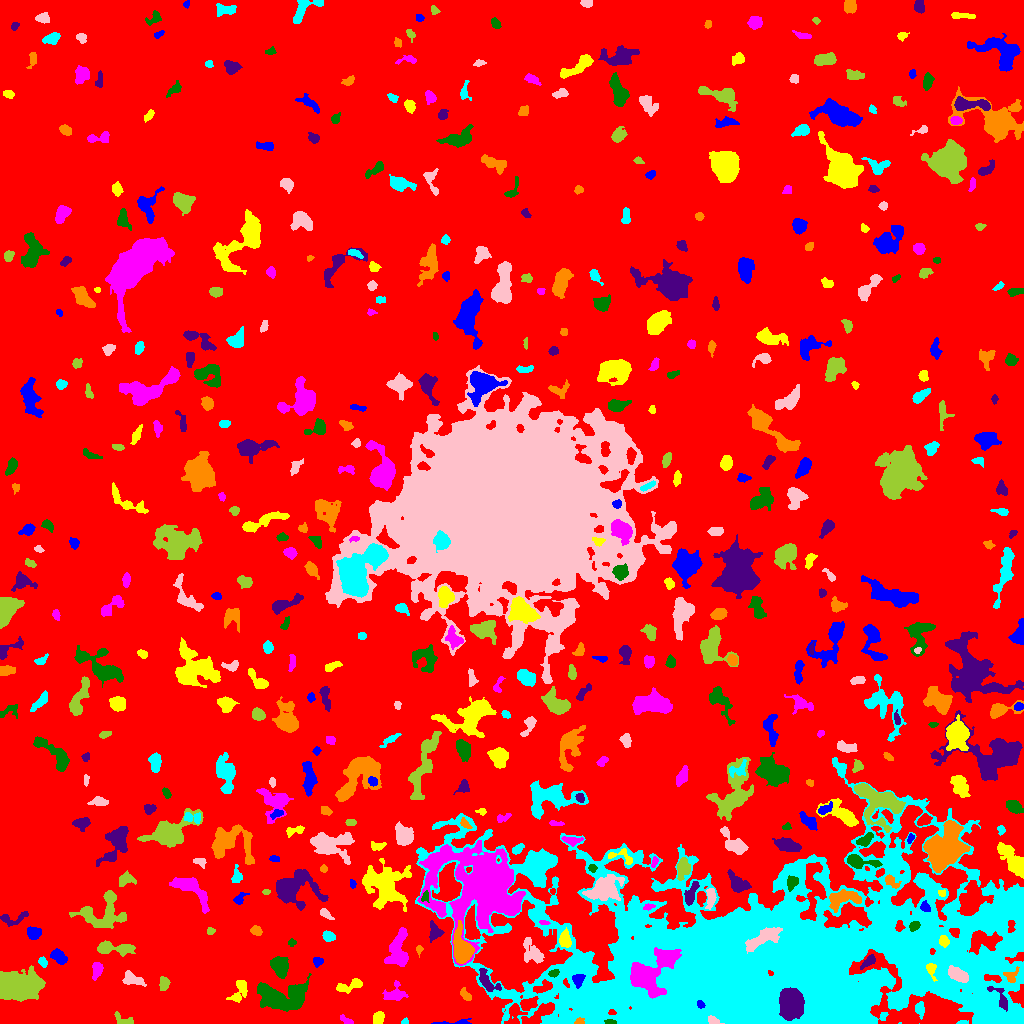

Values plotted in this chart, from the file beside it:
ID, X, Y, A, B, theta, total_flux, mu_max, mu_median, mu_mean, R_fwhm, R_e, R10, R90, x_start, x_end, y_start, y_end, area, greylevel
0, 516.8, 504.6, 299.7, 296.9, 0.2137, 2317215, 42.0, 2.0, 2.889, 29.07, 241.2, 82.94, 390.6, 0, 1023, 0, 1023, 801983, 2.889
1, 457.4, 0.9671, 9.967, 1.16, 0.04667, 152.0, 6.0, 1.0, 1.407, 2.523, 2.326, 0.7979, 4.222, 431, 471, 0, 5, 108, 8.407
2, 378.9, 6.071, 2.902, 2.524, 1.236, 324.0, 6.0, 2.0, 2.436, 4.297, 3.338, 1.262, 5.47, 373, 384, 0, 12, 133, 9.436
3, 347.2, 2.103, 3.209, 1.403, -0.526, 174.0, 8.0, 1.0, 2.122, 2.459, 2.185, 0.7979, 3.909, 340, 353, 0, 9, 82, 9.122
4, 609.5, 1.909, 2.486, 1.214, -0.04773, 154.0, 6.0, 2.0, 2.8, 2.877, 2.111, 0.7979, 3.385, 604, 616, 0, 4, 55, 20.8
5, 790.8, 21.17, 6.609, 4.941, -1.522, 9484, 41.0, 10.0, 13.41, 7.421, 7.047, 2.764, 11.89, 779, 804, 3, 36, 707, 38.41
6, 578.6, 1.618, 2.133, 1.485, 0.1352, 152.0, 7.0, 2.0, 2.576, 2.394, 2.034, 0.7979, 3.338, 574, 584, 0, 6, 59, 22.58
7, 404.4, 1.5, 1.596, 1.278, 0.5004, 118.0, 8.0, 3.0, 2.878, 2.185, 1.693, 0.5642, 2.764, 401, 408, 0, 6, 41, 9.878
8, 713.4, 2.66, 3.043, 1.728, -0.4189, 356.0, 9.0, 4.0, 4.045, 3.385, 2.821, 1.128, 4.406, 708, 724, 0, 8, 88, 38.05
9, 123.1, 3.565, 5.922, 2.416, -0.3527, 230.0, 4.0, 2.0, 1.729, 4.951, 3.742, 1.262, 5.754, 114, 133, 0, 12, 133, 7.729
10, 515.3, 9.743, 5.706, 4.033, 1.347, 424.0, 5.0, 2.0, 1.835, 4.652, 4.334, 1.693, 7.114, 504, 527, 0, 20, 231, 10.84
11, 700.6, 18.78, 2.185, 1.601, -0.9481, 277.0, 9.0, 4.5, 4.776, 3.038, 2.394, 0.9772, 3.656, 697, 705, 15, 23, 58, 37.78
12, 239.9, 32.95, 6.559, 3.532, 1.16, 837.0, 8.0, 3.0, 3.459, 5.89, 5.078, 1.954, 7.858, 226, 247, 21, 43, 242, 8.459
13, 395.2, 29.68, 5.685, 4.424, 0.2079, 908.0, 7.0, 3.0, 3.603, 6.206, 5.382, 2.034, 8.058, 382, 408, 23, 43, 252, 8.603
14, 278.9, 26.71, 12.78, 6.288, 0.01878, 6609, 25.0, 5.0, 6.417, 6.358, 8.556, 3.038, 15.21, 257, 311, 12, 50, 1030, 12.42
15, 1000, 25.81, 8.276, 3.086, -0.9528, 496.0, 5.0, 2.0, 2.624, 5.412, 4.618, 1.784, 7.024, 987, 1007, 12, 37, 189, 16.62
16, 465.7, 28.41, 3.566, 1.869, -0.8348, 284.0, 5.0, 3.0, 2.705, 4.334, 3.192, 1.262, 4.918, 460, 471, 23, 36, 105, 9.705
17, 603.4, 23.21, 10.05, 2.976, 0.8969, 880.0, 10.0, 3.0, 3.398, 4.983, 4.787, 1.784, 7.736, 593, 622, 12, 38, 259, 22.4
18, 132.4, 43.92, 5.885, 2.94, -0.2978, 883.0, 9.0, 4.0, 4.069, 5.352, 4.853, 1.871, 7.291, 122, 146, 37, 53, 217, 9.069
19, 163.6, 39.78, 3.363, 2.433, 1.528, 569.0, 8.0, 4.0, 4.445, 5.14, 3.656, 1.493, 5.614, 159, 170, 33, 47, 128, 9.445
20, 425.5, 42.5, 9.566, 2.988, 0.01038, 1043, 9.0, 3.0, 3.849, 5.202, 5.14, 1.954, 8.195, 408, 441, 36, 50, 271, 8.849
21, 577.2, 44.03, 2.933, 2.599, 1.382, 388.0, 8.0, 2.0, 2.874, 3.613, 3.09, 1.128, 5.202, 572, 585, 35, 49, 135, 21.87
22, 349.2, 37.68, 7.956, 2.342, 0.263, 711.0, 8.0, 3.0, 3.276, 5.171, 4.334, 1.693, 6.956, 336, 362, 30, 45, 217, 9.276
23, 97.17, 54.06, 3.921, 2.399, 1.326, 512.0, 8.0, 3.0, 3.261, 4.478, 3.742, 1.493, 5.997, 92, 103, 43, 61, 157, 9.261
24, 553.5, 50.29, 2.7, 1.598, 0.2584, 247.0, 6.0, 3.5, 3.338, 3.909, 2.706, 1.128, 4.107, 548, 559, 46, 54, 74, 17.34
25, 487.3, 41.6, 7.15, 3.118, -0.8627, 661.0, 7.0, 3.0, 2.687, 4.886, 4.82, 1.871, 7.464, 479, 501, 32, 55, 246, 11.69
26, 1011, 47.23, 3.751, 3.18, 0.7675, 321.0, 5.0, 2.0, 2.45, 4.37, 3.478, 1.382, 5.499, 1003, 1019, 41, 57, 131, 17.45
27, 775.6, 60.87, 123.1, 43.38, 0.02098, 607224, 104.0, 9.0, 10.69, 8.649, 69.19, 23.49, 113.6, 415, 1023, 0, 266, 56780, 14.69
28, 957.9, 48.7, 5.679, 2.732, -0.4846, 1378, 11.0, 6.0, 5.468, 6.358, 5.078, 2.034, 7.695, 948, 968, 41, 58, 252, 24.47
29, 14.41, 37, 9.742, 5.468, 0.02563, 24300, 70.0, 13.0, 20.66, 9.525, 8.444, 3.385, 14.37, 0, 45, 22, 58, 1176, 26.66
30, 207, 63.87, 6.445, 2.244, 0.7187, 644.0, 8.0, 3.0, 3.253, 5.202, 4.297, 1.596, 6.747, 199, 218, 54, 75, 198, 9.253
31, 317.6, 61.95, 2.493, 2.104, 0.1807, 196.0, 5.0, 2.0, 2.227, 3.241, 2.821, 0.9772, 4.549, 313, 323, 56, 66, 88, 11.23
32, 931.3, 54.4, 3.585, 2.101, -1.341, 286.0, 6.0, 2.0, 2.403, 4.146, 3.09, 1.128, 4.853, 926, 937, 42, 60, 119, 27.4
33, 646.3, 48.76, 12.04, 6.926, 0.6429, 12146, 58.0, 6.0, 10.24, 6.333, 7.225, 2.706, 14.85, 630, 681, 25, 76, 1186, 37.24
34, 279.4, 57.69, 5.152, 4.236, -1.242, 1281, 8.0, 4.0, 4.054, 7.756, 5.944, 2.326, 8.867, 270, 288, 45, 67, 316, 9.054
35, 867.9, 61.63, 4.374, 1.75, 0.6863, 270.0, 6.0, 2.0, 2.077, 3.613, 3.192, 1.128, 5.293, 860, 875, 54, 69, 130, 30.08
36, 419.3, 73.77, 2.144, 1.547, 1.521, 107.0, 4.0, 2.0, 1.945, 3.141, 2.185, 0.7979, 3.523, 416, 423, 66, 78, 55, 8.945
37, 42.75, 61.42, 2.386, 1.787, -1.106, 232.0, 7.0, 3.0, 2.9, 3.241, 2.646, 0.9772, 4.146, 38, 47, 56, 67, 80, 9.9
38, 531.9, 70.71, 6.601, 4.364, -0.9355, 738.0, 6.0, 2.0, 2.243, 6.283, 5.352, 2.034, 8.519, 523, 544, 60, 86, 329, 9.243
39, 114.1, 75.05, 10.75, 2.633, -0.05608, 1046, 7.0, 3.0, 2.963, 6.383, 5.557, 2.326, 8.867, 97, 135, 67, 83, 353, 8.963
40, 366.8, 69.1, 2.686, 2.057, -1.093, 278.0, 7.0, 3.0, 2.957, 3.192, 2.821, 1.128, 4.583, 361, 372, 64, 75, 94, 11.96
41, 58.64, 66.88, 4.347, 2.698, -0.6655, 929.0, 9.0, 5.0, 4.864, 5.642, 4.406, 1.784, 6.817, 50, 67, 59, 75, 191, 9.864
42, 943.4, 82.58, 2.712, 2.125, -1.242, 450.0, 13.0, 4.0, 4.327, 2.459, 2.877, 0.9772, 4.754, 939, 949, 76, 88, 104, 24.33
43, 397.8, 71.98, 9.521, 4.69, 1.429, 2435, 11.0, 4.0, 4.543, 7.024, 7.313, 2.764, 11.45, 384, 408, 57, 96, 536, 9.543
44, 291.6, 80.88, 1.98, 1.598, 0.0234, 125.0, 5.0, 2.0, 2.232, 2.646, 2.111, 0.7979, 3.568, 288, 296, 77, 85, 56, 8.232
45, 434.7, 91.43, 3.814, 2.594, -1.562, 435.0, 7.0, 2.0, 2.39, 3.989, 3.432, 1.382, 5.698, 429, 444, 81, 103, 182, 10.39
46, 256.1, 92.55, 2.773, 2.195, -0.5118, 286.0, 6.0, 3.0, 2.804, 4.222, 3.141, 1.262, 4.886, 250, 262, 88, 98, 102, 8.804
47, 328.3, 87.32, 3.033, 2.215, -0.4324, 282.0, 6.0, 2.0, 2.35, 4.068, 3.29, 1.262, 5.14, 322, 335, 82, 93, 120, 11.35
48, 763, 85.1, 10.56, 3.334, 0.5142, 1798, 11.0, 4.0, 4.022, 5.232, 6.933, 2.646, 10.43, 745, 782, 70, 96, 447, 29.02
49, 210.5, 92.42, 1.823, 1.738, -0.5455, 119.0, 5.0, 2.0, 2.088, 2.706, 2.257, 0.7979, 3.478, 207, 215, 89, 96, 57, 8.088
50, 598.7, 97.27, 4.963, 2.044, -0.2369, 352.0, 6.0, 2.0, 2.331, 4.37, 3.742, 1.382, 5.917, 588, 607, 91, 102, 151, 10.33
51, 34.2, 90.37, 3.139, 2.863, 0.1021, 518.0, 7.0, 3.0, 3.139, 4.37, 3.742, 1.493, 6.077, 27, 41, 84, 97, 165, 9.139
52, 564.5, 83.89, 3.904, 2.61, -1.567, 835.0, 11.0, 4.0, 4.718, 4.618, 3.949, 1.596, 6.308, 559, 571, 76, 96, 177, 13.72
53, 544.3, 101.1, 2.601, 0.9953, -0.1363, 79.0, 4.0, 2.0, 1.717, 2.932, 1.954, 0.5642, 3.038, 539, 550, 99, 103, 46, 15.72
54, 914, 97.48, 2.857, 2.043, 0.6248, 259.0, 7.0, 3.0, 2.698, 3.09, 2.985, 1.128, 4.687, 909, 920, 92, 102, 96, 18.7
55, 13.19, 104.8, 8.035, 3.073, 0.2049, 374.0, 5.0, 2.0, 1.908, 4.222, 4.297, 1.693, 6.933, 0, 28, 97, 112, 196, 7.908
56, 462, 73.63, 7.373, 3.959, -1.382, 5826, 37.0, 8.0, 11.33, 6.05, 5.997, 2.326, 10.31, 453, 474, 60, 103, 514, 23.33
57, 629.3, 102.8, 5.589, 2.557, 0.2215, 987.0, 9.0, 4.0, 3.932, 5.754, 4.754, 1.871, 7.378, 619, 643, 96, 109, 251, 17.93
58, 325.2, 110, 3.705, 1.739, -0.6705, 158.0, 4.0, 1.0, 1.58, 3.613, 2.932, 0.9772, 4.983, 320, 334, 104, 115, 100, 9.58
59, 102.9, 109.8, 12.46, 9.308, 0.2412, 3409, 10.0, 4.0, 4.267, 10.66, 9.253, 3.656, 14.07, 69, 126, 95, 133, 799, 9.267
... 492 more rows
